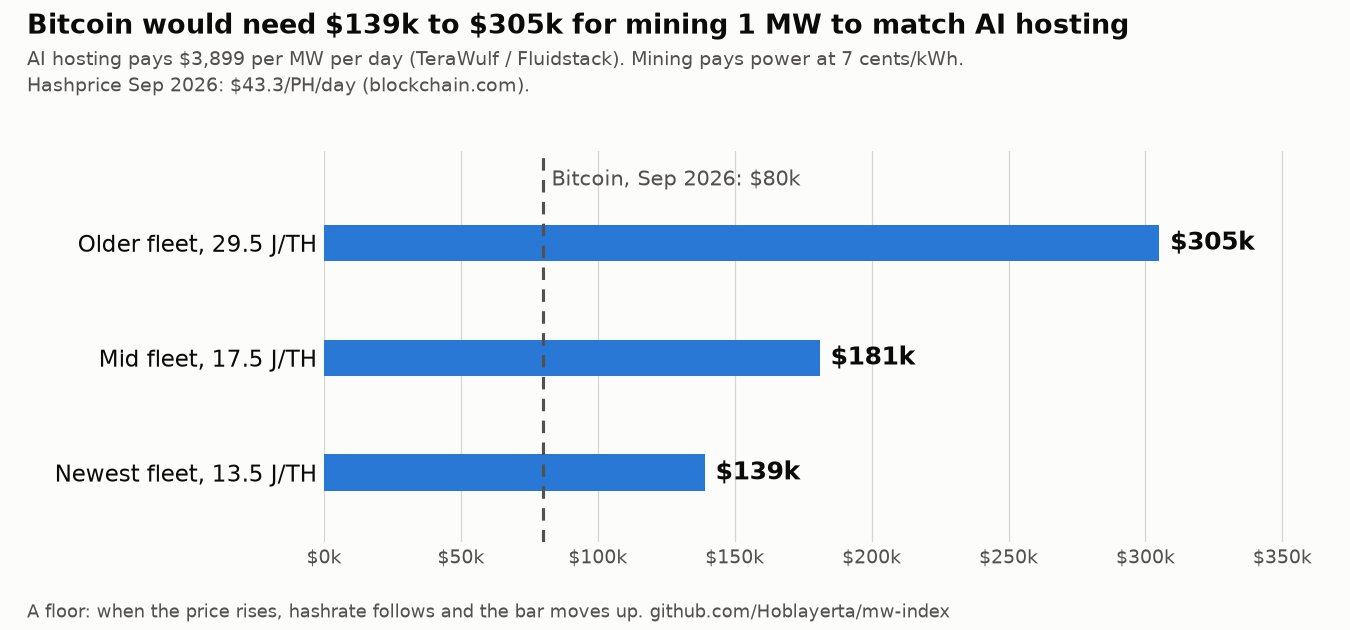

The file beside this chart, header and first rows:
flota, j_th, caso, btc_necesario_usd
Older fleet, 29.5 J/TH, 29.5, hosting, 305000
Older fleet, 29.5 J/TH, 29.5, hosting_a_la_mitad, 198000
Mid fleet, 17.5 J/TH, 17.5, hosting, 181000
Mid fleet, 17.5 J/TH, 17.5, hosting_a_la_mitad, 118000
Newest fleet, 13.5 J/TH, 13.5, hosting, 139000
Newest fleet, 13.5 J/TH, 13.5, hosting_a_la_mitad, 91000
